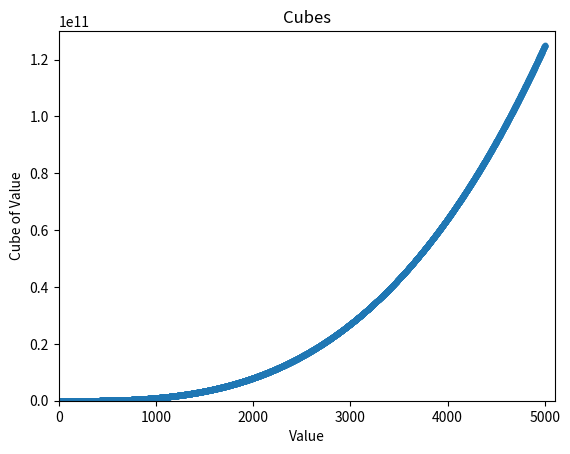

The script that saved this image:
# This is my work (^_^)
# All of this is written by me
# Aaron Cribbin

import matplotlib.pyplot as plt

'''
#For cubed values

cubes = [1, 8, 27, 64, 125]
fig, ax = plt.subplots()
ax.plot(cubes)
plt.show()

ax.set_title("Cubes")
ax.set_xlabel("Value")
ax.set_ylabel("Cube of Value")
'''


# For automating the first 5000

x_values = range(1, 5001)
y_values = [x**3 for x in x_values]
fig, ax = plt.subplots()
ax.scatter(x_values, y_values, s=10)

ax.axis([0, 5100, 0, 130000000000])

ax.set_title("Cubes")
#If ya can see them
ax.set_xlabel("Value")
ax.set_ylabel("Cube of Value")

plt.show()
